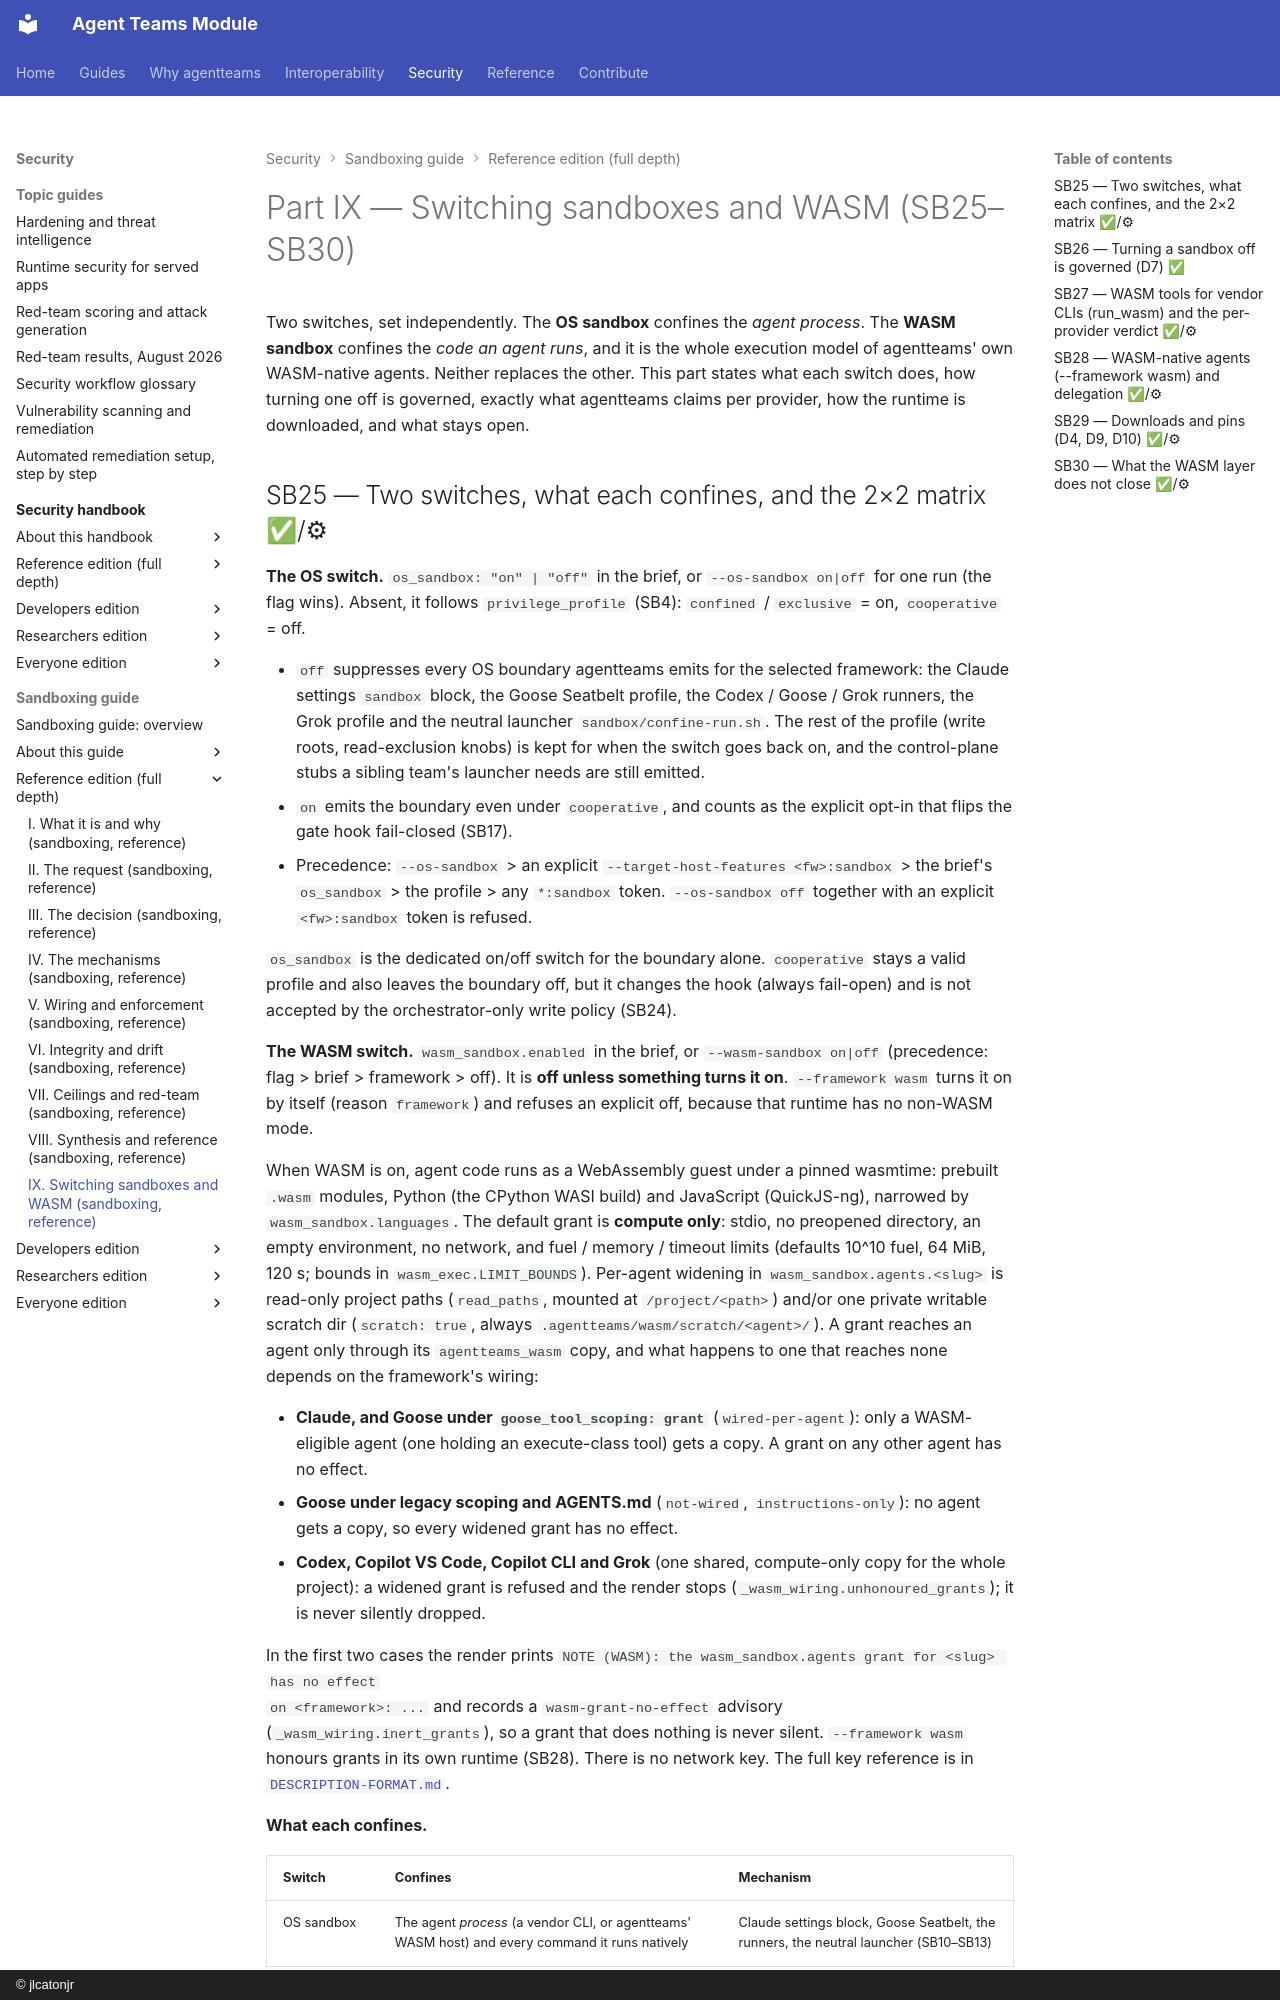

repository: jlcatonjr/agentteams · page: agentteams-sandboxing-guide/reference/part-ix-switching-sandboxes-and-wasm/index.html · generator: mkdocs · copyright: © jlcatonjr

# Part IX — Switching sandboxes and WASM  (SB25–SB30)

<!-- skeleton:SB25 SB26 SB27 SB28 SB29 SB30 -->

Two switches, set independently. The **OS sandbox** confines the *agent process*. The **WASM sandbox**
confines the *code an agent runs*, and it is the whole execution model of agentteams' own WASM-native
agents. Neither replaces the other. This part states what each switch does, how turning one off is
governed, exactly what agentteams claims per provider, how the runtime is downloaded, and what stays open.
